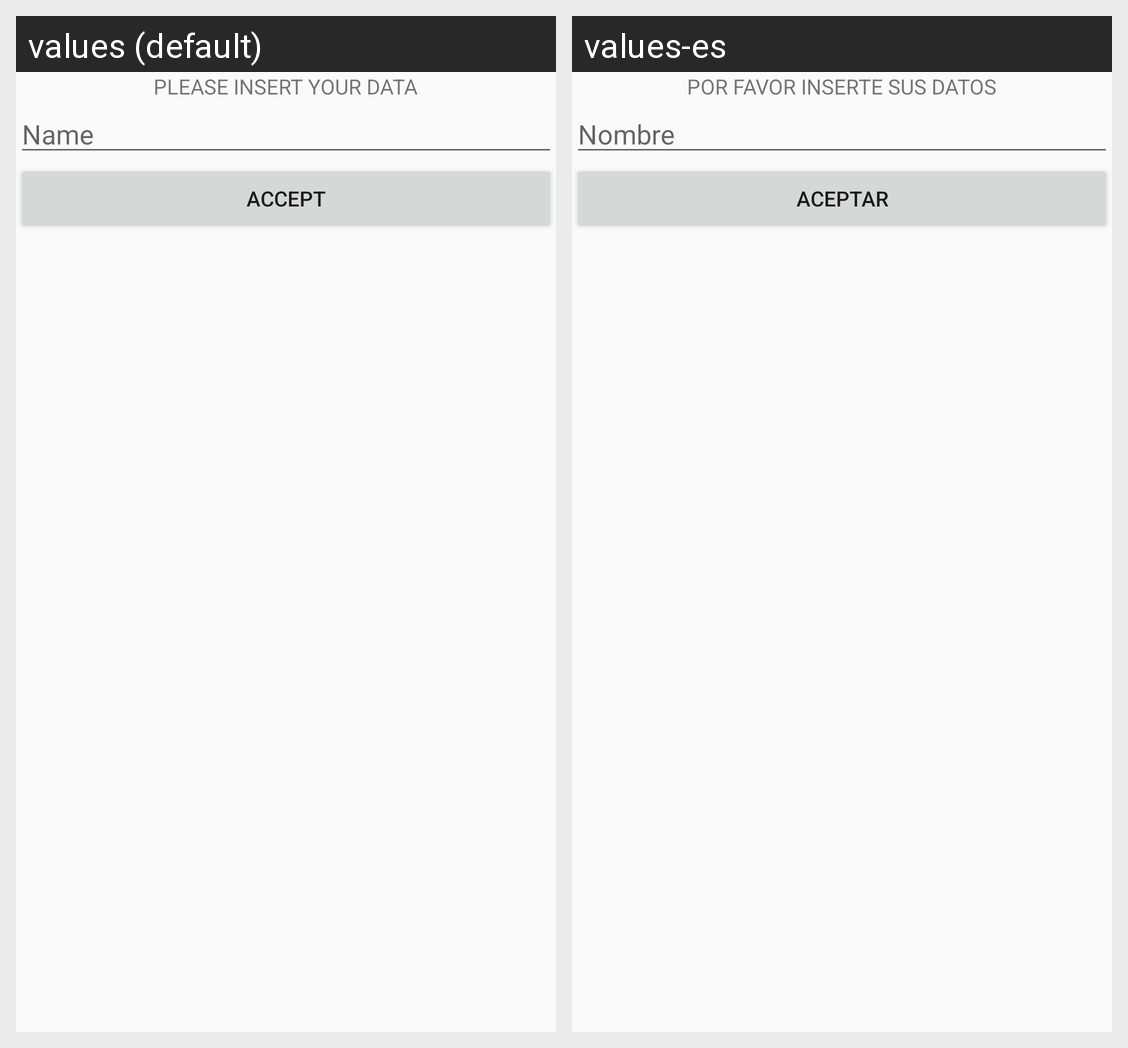

The same Android screen rendered under two of its app's locales, left to right. List the strings drawn on it with the default value and each locale's translation.
Android screen res/layout/content_main.xml rendered under 2 locales, left to right: values (default), values-es. Device: Nexus 5 (rendered at 1080×1920; each locale shown at half size, 540×960, under a caption strip naming it); theme AppTheme.
Strings drawn on this screen, with the default value and each locale's value (text and hints the layout hard-codes, and strings that could not be matched under every locale, appear in the picture but are not listed):

main_lbl_title
  values: PLEASE INSERT YOUR DATA
  values-es: POR FAVOR INSERTE SUS DATOS

main_txt_name
  values: Name
  values-es: Nombre

main_btn_accept
  values: Accept
  values-es: Aceptar
